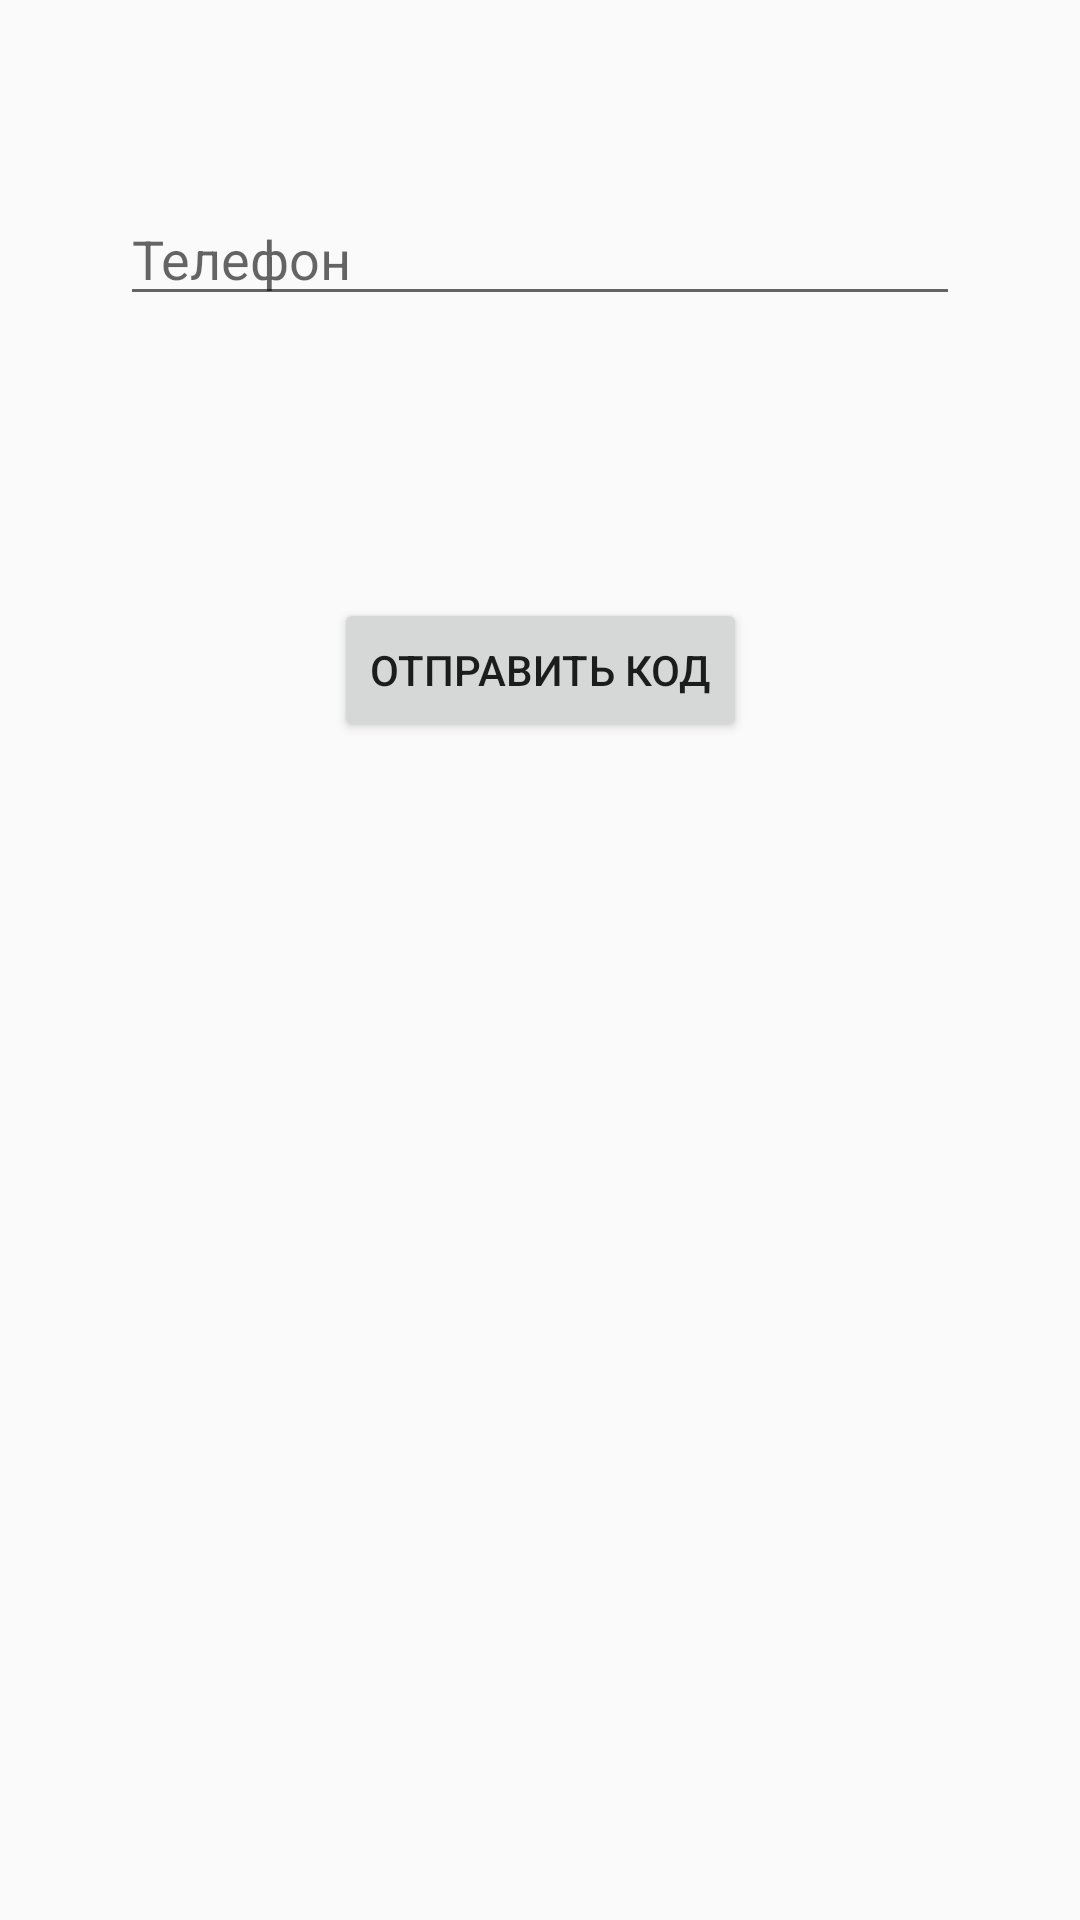

Here is an Android app screen rendered from its layout file. Give the layout XML and the strings, colors and styles it references.
<!-- AndroidManifest.xml: application theme Theme.Inplace -->
<!-- res/layout/fragment_tg_login.xml -->
<?xml version="1.0" encoding="utf-8"?>
<androidx.constraintlayout.widget.ConstraintLayout xmlns:android="http://schemas.android.com/apk/res/android"
    xmlns:app="http://schemas.android.com/apk/res-auto"
    xmlns:tools="http://schemas.android.com/tools"
    android:layout_width="match_parent"
    android:layout_height="match_parent"
    android:paddingLeft="@dimen/fragment_horizontal_margin"
    android:paddingTop="@dimen/fragment_vertical_margin"
    android:paddingRight="@dimen/fragment_horizontal_margin"
    android:paddingBottom="@dimen/fragment_vertical_margin"
    tools:context=".auth.TgLoginFragment">

    <EditText
        android:id="@+id/phone"
        android:layout_width="0dp"
        android:layout_height="wrap_content"
        android:layout_marginStart="24dp"
        android:layout_marginTop="48dp"
        android:layout_marginEnd="24dp"
        android:hint="@string/prompt_phone"
        android:inputType="phone"
        android:selectAllOnFocus="true"
        app:layout_constraintEnd_toEndOf="parent"
        app:layout_constraintStart_toStartOf="parent"
        app:layout_constraintTop_toTopOf="parent" />

    <Button
        android:id="@+id/send_code"
        android:layout_width="wrap_content"
        android:layout_height="wrap_content"
        android:layout_gravity="start"
        android:layout_marginStart="48dp"
        android:layout_marginTop="16dp"
        android:layout_marginEnd="48dp"
        android:layout_marginBottom="64dp"
        android:text="@string/action_send_code"
        app:layout_constraintBottom_toBottomOf="parent"
        app:layout_constraintEnd_toEndOf="parent"
        app:layout_constraintStart_toStartOf="parent"
        app:layout_constraintTop_toBottomOf="@+id/phone"
        app:layout_constraintVertical_bias="0.2" />

</androidx.constraintlayout.widget.ConstraintLayout>
<!-- resources referenced by this layout -->
<resources>
  <dimen name="fragment_horizontal_margin">16dp</dimen>
  <dimen name="fragment_vertical_margin">16dp</dimen>
  <string name="action_send_code">Отправить код</string>
  <string name="prompt_phone">Телефон</string>
  <style name="Theme.Inplace" parent="Theme.MaterialComponents.DayNight.NoActionBar.Bridge">
          
          <item name="colorPrimary">#95E1E5</item>
          <item name="colorPrimaryVariant">#95E1E5</item>
          <item name="colorOnPrimary">@color/black</item>
          
          <item name="colorSecondary">#95E1E5</item>
          <item name="colorSecondaryVariant">#95E1E5</item>
          <item name="colorOnSecondary">@color/black</item>
          
          <item name="android:statusBarColor" tools:targetApi="l">?attr/colorPrimaryVariant</item>
          
      </style>
  <color name="black">#FF000000</color>
</resources>
